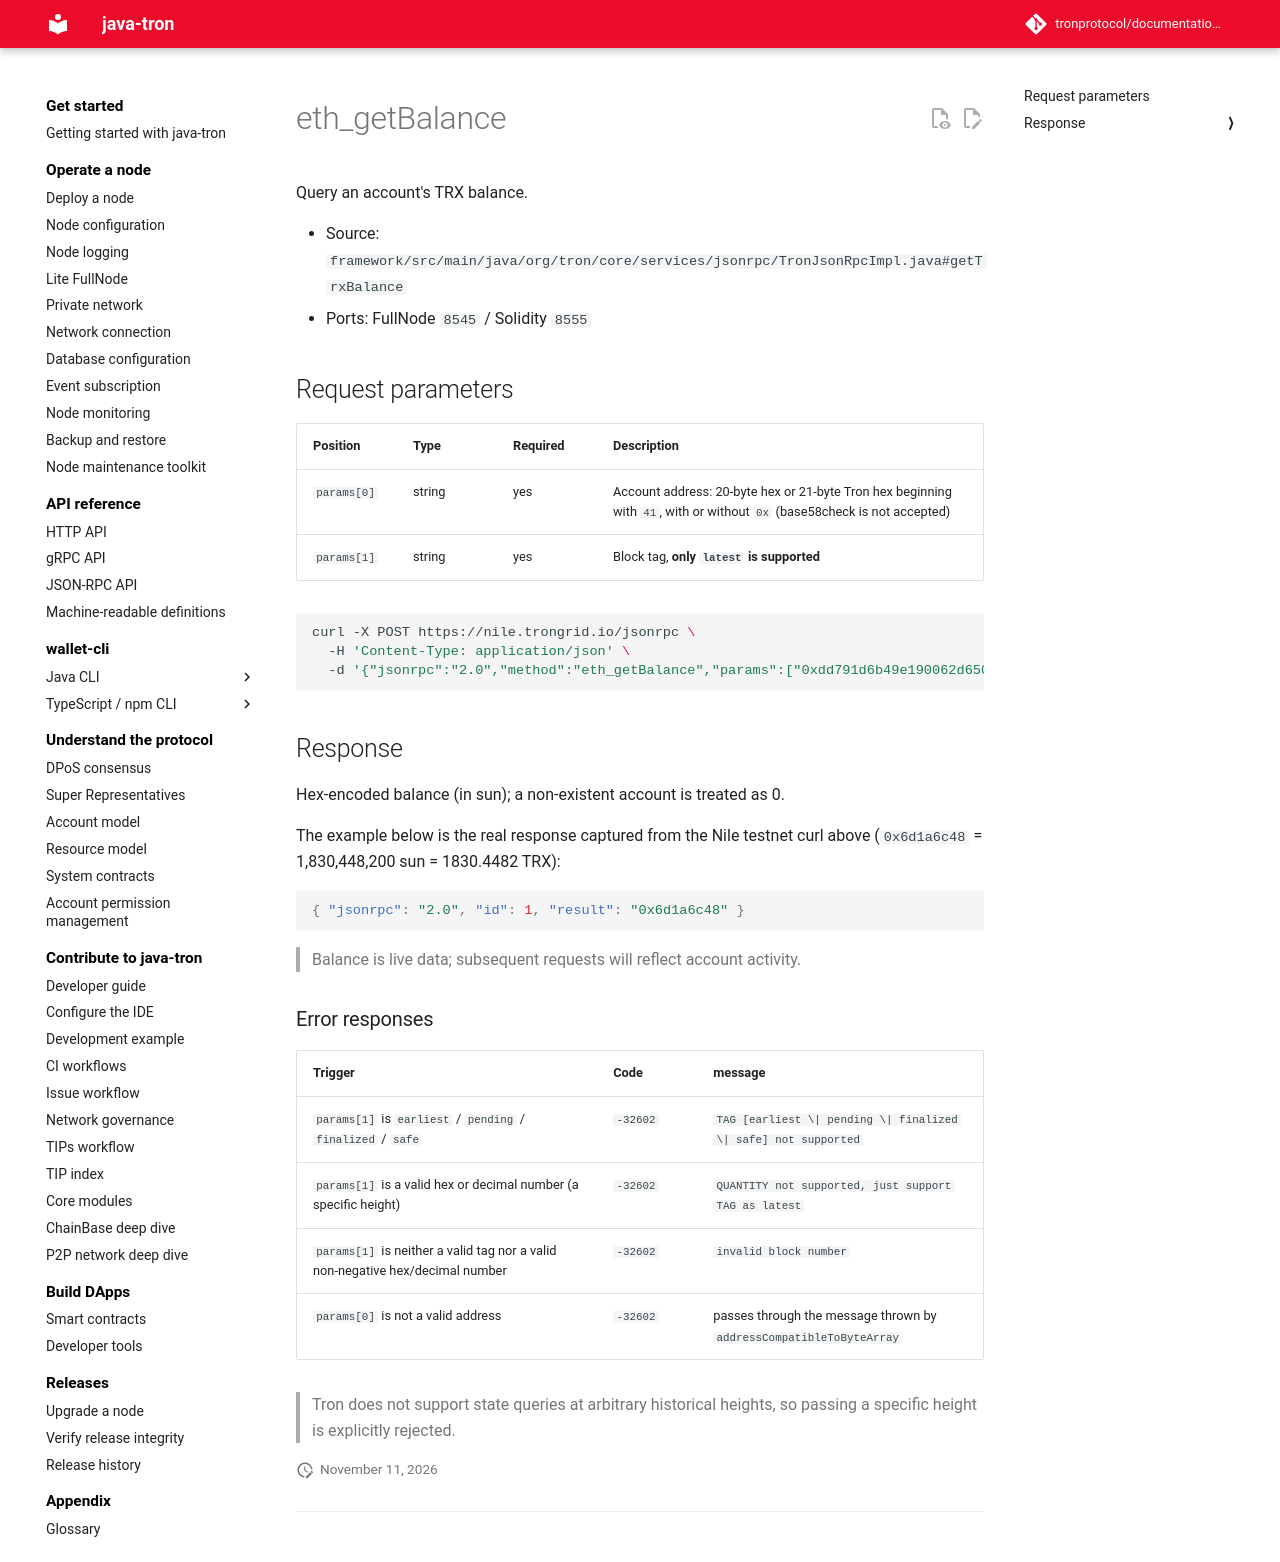

repository: tronprotocol/documentation-en · page: api/json-rpc/account/eth_getBalance/index.html · generator: mkdocs

# eth_getBalance

Query an account's TRX balance.

- Source: `framework/src/main/java/org/tron/core/services/jsonrpc/TronJsonRpcImpl.java#getTrxBalance`
- Ports: FullNode `8545` / Solidity `8555`

## Request parameters

| Position | Type | Required | Description |
|---|---|---|---|
| `params[0]` | string | yes | Account address: 20-byte hex or 21-byte Tron hex beginning with `41`, with or without `0x` (base58check is not accepted) |
| `params[1]` | string | yes | Block tag, **only `latest` is supported** |

```bash
curl -X POST https://nile.trongrid.io/jsonrpc \
  -H 'Content-Type: application/json' \
  -d '{"jsonrpc":"2.0","method":"eth_getBalance","params":["0xdd791d6b49e190062d650e6a23c575510d35f2f9","latest"],"id":1}'
```

## Response

Hex-encoded balance (in sun); a non-existent account is treated as 0.

The example below is the real response captured from the Nile testnet curl above (`0x6d1a6c48` = 1,830,448,200 sun = 1830.4482 TRX):

```json
{ "jsonrpc": "2.0", "id": 1, "result": "0x6d1a6c48" }
```

> Balance is live data; subsequent requests will reflect account activity.

### Error responses

| Trigger | Code | message |
|---|---|---|
| `params[1]` is `earliest` / `pending` / `finalized` / `safe` | `-32602` | `TAG [earliest \| pending \| finalized \| safe] not supported` |
| `params[1]` is a valid hex or decimal number (a specific height) | `-32602` | `QUANTITY not supported, just support TAG as latest` |
| `params[1]` is neither a valid tag nor a valid non-negative hex/decimal number | `-32602` | `invalid block number` |
| `params[0]` is not a valid address | `-32602` | passes through the message thrown by `addressCompatibleToByteArray` |

> Tron does not support state queries at arbitrary historical heights, so passing a specific height is explicitly rejected.
